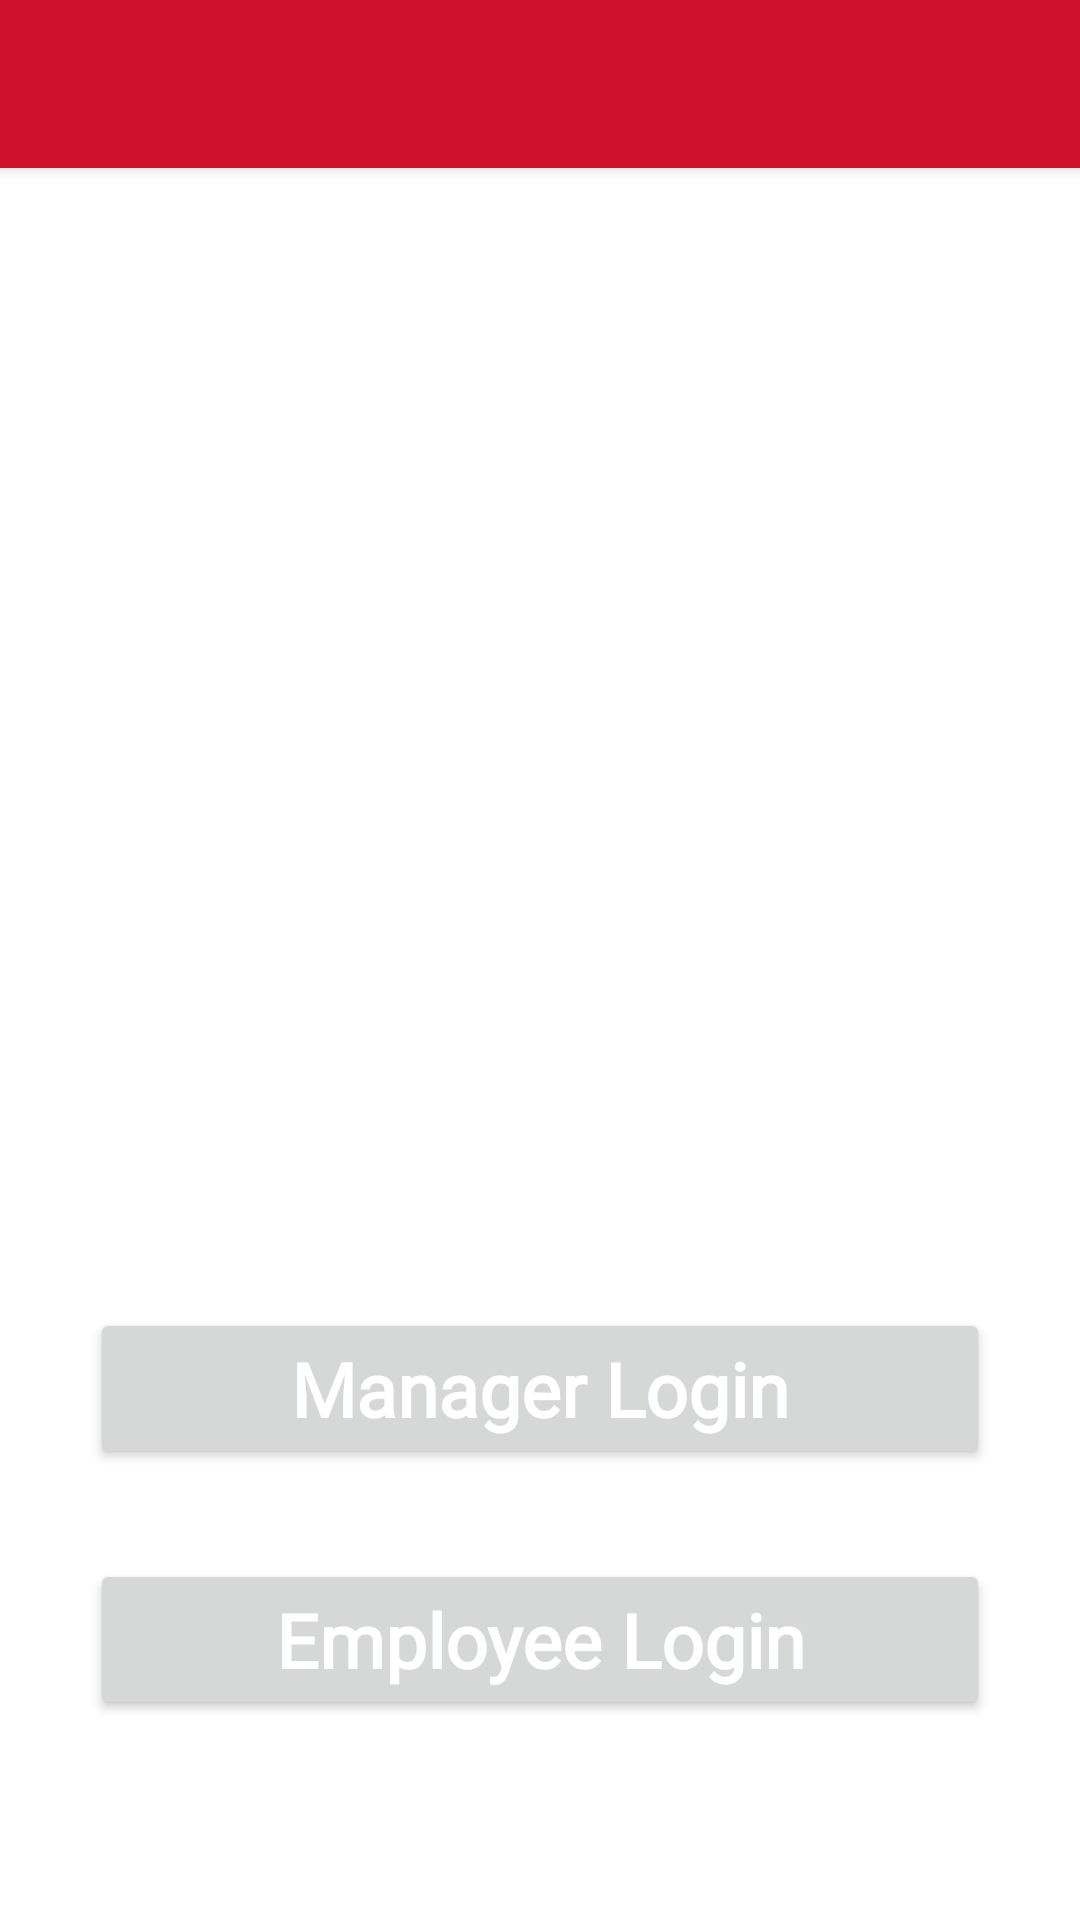

This screen was rendered from an Android layout file. Write that file and the resources it references.
<!-- AndroidManifest.xml: application theme Theme.ELMS -->
<!-- res/layout/activity_panel_selection.xml -->
<?xml version="1.0" encoding="utf-8"?>
<LinearLayout
    xmlns:android="http://schemas.android.com/apk/res/android"
    android:layout_width="match_parent"
    android:layout_height="match_parent"
    android:orientation="vertical">

    <include
        android:id="@+id/bar1"
        layout="@layout/toolbar_design"/>

    <ImageView
        android:layout_width="match_parent"
        android:layout_height="350dp"
        android:src="@drawable/logo_logins"
        android:padding="10dp"/>

    <Button
        android:id="@+id/ManagerLogin"
        android:layout_width="match_parent"
        android:layout_height="wrap_content"
        android:layout_marginStart="30dp"
        android:layout_marginEnd="30dp"
        android:layout_marginTop="30dp"
        android:focusable="true"
        android:fontFamily="@font/andika"
        android:gravity="center"
        android:onClick="onModeClick"
        android:padding="10dp"
        android:text="Manager Login"
        android:textAllCaps="false"
        android:textColor="@color/white"
        android:textSize="25sp"
        android:textStyle="bold" />

    <Button
        android:id="@+id/EmpLogin"
        android:layout_width="match_parent"
        android:layout_height="wrap_content"
        android:layout_marginStart="30dp"
        android:layout_marginEnd="30dp"
        android:layout_gravity="center"
        android:layout_marginTop="30dp"
        android:focusable="true"
        android:fontFamily="@font/andika"
        android:gravity="center"
        android:onClick="onModeClick"
        android:padding="10dp"
        android:text="Employee Login"
        android:textAllCaps="false"
        android:textColor="@color/white"
        android:textSize="25sp"
        android:textStyle="bold" />

</LinearLayout>
<!-- res/layout/toolbar_design.xml (included above) -->
<?xml version="1.0" encoding="utf-8"?>
<androidx.appcompat.widget.Toolbar
    xmlns:android="http://schemas.android.com/apk/res/android"
    xmlns:app="http://schemas.android.com/apk/res-auto"
    xmlns:tools="http://schemas.android.com/tools"
    android:layout_width="match_parent"
    android:layout_height="wrap_content"
    android:background="@color/app_color"
    android:theme="@style/Theme.MaterialComponents.DayNight.DarkActionBar"
    android:elevation="3dp"
    app:titleTextColor="@color/white"/>
<!-- resources referenced by this layout -->
<resources>
  <color name="app_color">#CF112D</color>
  <color name="white">#FFFFFFFF</color>
  <style name="Theme.ELMS" parent="Theme.MaterialComponents.DayNight.NoActionBar">
  
          
          
  
          <item name="colorPrimary">@color/app_color</item>
          <item name="colorPrimaryVariant">@color/app_color</item>
          <item name="colorOnPrimary">@color/black</item>
  
          
          <item name="colorSecondary">@color/teal_200</item>
          <item name="colorSecondaryVariant">@color/teal_700</item>
          <item name="colorOnSecondary">@color/black</item>
  
          
          <item name="android:statusBarColor" tools:targetApi="l">?attr/colorPrimaryVariant</item>
  
          
          <item name="fontFamily">@font/andika</item>
  
      </style>
  <color name="black">#000000</color>
  <color name="teal_200">#FF03DAC5</color>
  <color name="teal_700">#FF018786</color>
</resources>
